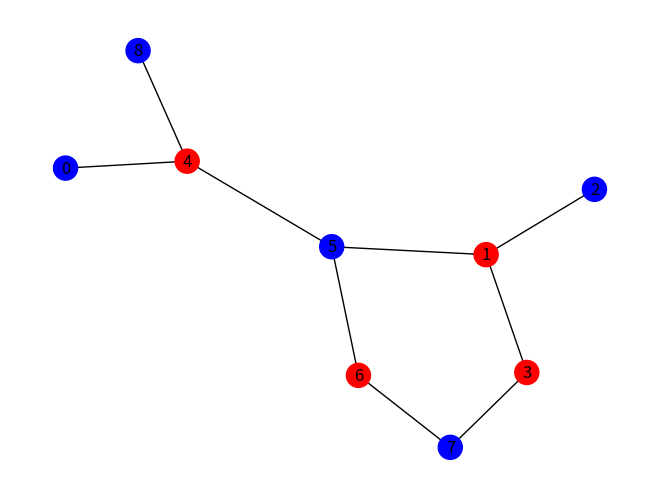

Write the Python code that produced this figure.

#!/usr/bin/python
import networkx as nx
import numpy as np
import random
import matplotlib.pyplot as plt

random.seed(30)


#Random graph with N vertices, with probability (0,1) to connect two given vertices
def CV_Problem(N,P):
    G=nx.gnp_random_graph(N,P)
    while (nx.is_connected(G)==False):
        G=nx.gnp_random_graph(N,P)

    best = 0
    total_aristas = G.number_of_edges()
    n_nodos = len(G.nodes())

    for option in range(1, 2**N):
        
        # Convertir el numero entero a binario en una lista de numpy
        vector = np.array([int(bit) for bit in str(bin(option)[2:]).zfill(N)])
        
        # Conjunto auxiliar: Aristas
        tmp = set() 

        # Conjunto auxiliar: Nodos
        tmp_2 = set() 

        # Vertices agregados
        Vertices_incluidos = np.where(vector == 1)[0]

        for vertice in Vertices_incluidos:

            # Consideracion para el vector inverso
            # En esta implementacion se tiene [...,3,2,1,0]
            # en lugar de [0,1,2,3,...] debido a los numeros binarios
            vertice = N - 1 - vertice  

            # Iteracion sobre las aristas del grafo
            for aristas in G.edges():

                if vertice in aristas:

                    # Agregar la arista 
                    tmp.add(aristas)

                    # Agregar el vertice
                    tmp_2.add(vertice)


        if len(tmp) == total_aristas and len(tmp_2) < n_nodos:
            best = np.copy(vector)
            n_nodos = len(tmp_2)
            
        
    print(best)


    node_colors = ['red' if best[i] == 1 else 'blue' for i in range(-1, -len(best) - 1, -1)]
    pos = nx.spring_layout(G)  # Posiciones de los nodos para visualización
    nx.draw(G, pos, node_color=node_colors, with_labels=True)

    return G, best
    

if __name__ == '__main__':
    G=CV_Problem(9,0.1)    #nx.draw(G,with_labels="true")
    plt.show()

        
